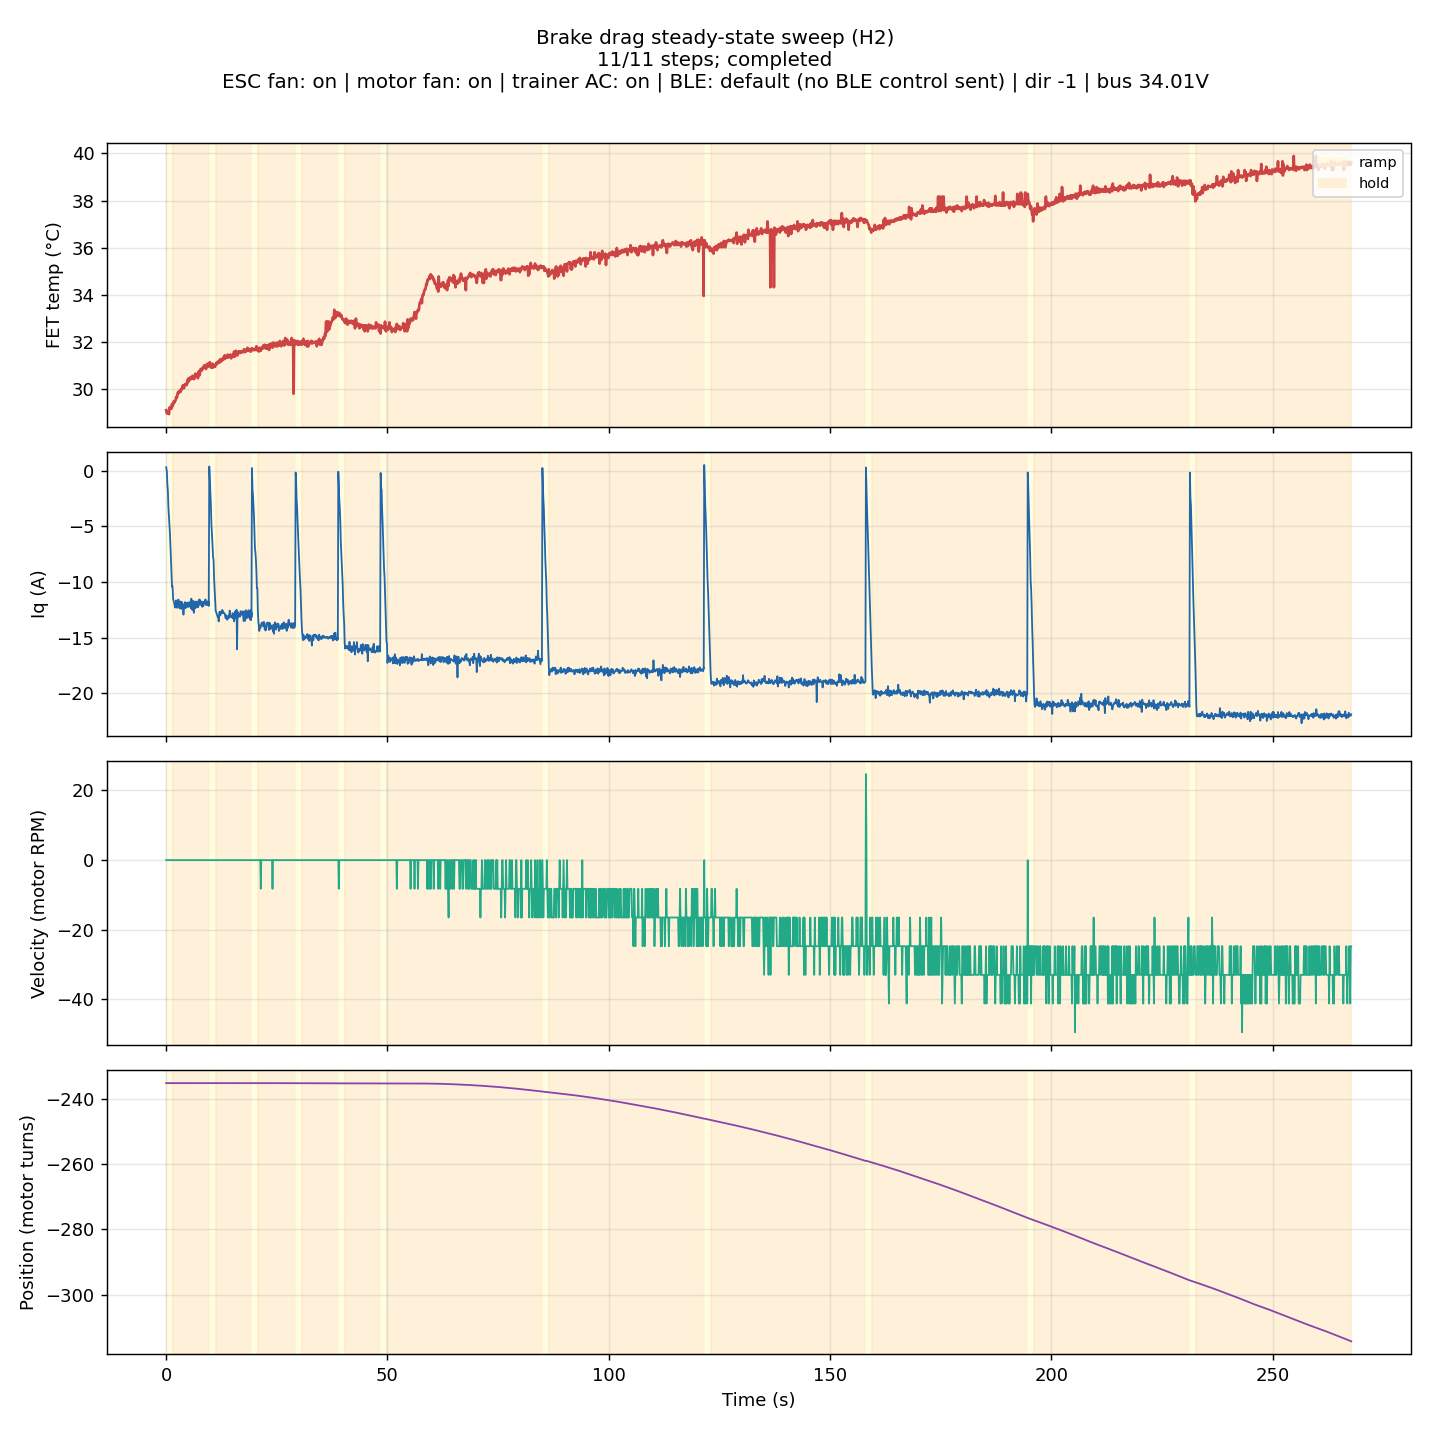

The data file committed next to this chart (first rows):
t_s, phase, cmd_nm, iq_a, vel_t_s, pos_turns, fet_c, axis_err, motor_err, encoder_err, extra
0.0200, ramp, -0.0000, 0.2950, 0.0000, -235.2, 29.12, 0, 0, 0, iq_tgt=0.00
0.1679, ramp, -0.0495, -0.0999, 0.0000, -235.2, 28.99, 0, 0, 0, iq_tgt=1.24
0.2834, ramp, -0.0868, -1.268, 0.0000, -235.2, 28.99, 0, 0, 0, iq_tgt=2.17
0.3995, ramp, -0.1236, -1.846, 0.0000, -235.2, 29.06, 0, 0, 0, iq_tgt=3.09
0.5164, ramp, -0.1612, -3.31, 0.0000, -235.2, 29.02, 0, 0, 0, iq_tgt=4.03
0.6477, ramp, -0.1996, -4.194, 0.0000, -235.2, 28.96, 0, 0, 0, iq_tgt=4.99
0.7635, ramp, -0.2408, -4.983, 0.0000, -235.2, 29.22, 0, 0, 0, iq_tgt=6.02
0.8743, ramp, -0.2764, -5.727, 0.0000, -235.2, 29.26, 0, 0, 0, iq_tgt=6.91
0.9882, ramp, -0.3119, -6.923, 0.0000, -235.2, 29.19, 0, 0, 0, iq_tgt=7.80
1.103, ramp, -0.3495, -7.912, 0.0000, -235.2, 29.22, 0, 0, 0, iq_tgt=8.74
1.218, ramp, -0.3862, -9.359, 0.0000, -235.2, 29.19, 0, 0, 0, iq_tgt=9.66
1.329, ramp, -0.4221, -10.43, 0.0000, -235.2, 29.39, 0, 0, 0, iq_tgt=10.55
1.444, ramp, -0.4580, -10.37, 0.0000, -235.2, 29.29, 0, 0, 0, iq_tgt=11.45
1.59, hold, -0.4800, -11.56, 0.0000, -235.2, 29.36, 0, 0, 0, iq_tgt=12.00
1.704, hold, -0.4800, -11.74, 0.0000, -235.2, 29.49, 0, 0, 0, iq_tgt=12.00
1.816, hold, -0.4800, -11.86, 0.0000, -235.2, 29.49, 0, 0, 0, iq_tgt=12.00
1.931, hold, -0.4800, -12.12, 0.0000, -235.2, 29.46, 0, 0, 0, iq_tgt=12.00
2.044, hold, -0.4800, -12.3, 0.0000, -235.2, 29.52, 0, 0, 0, iq_tgt=12.00
2.156, hold, -0.4800, -12.01, 0.0000, -235.2, 29.56, 0, 0, 0, iq_tgt=12.00
2.272, hold, -0.4800, -11.66, 0.0000, -235.2, 29.69, 0, 0, 0, iq_tgt=12.00
2.384, hold, -0.4800, -11.88, 0.0000, -235.2, 29.65, 0, 0, 0, iq_tgt=12.00
2.498, hold, -0.4800, -12.34, 0.0000, -235.2, 29.69, 0, 0, 0, iq_tgt=12.00
2.611, hold, -0.4800, -12.18, 0.0000, -235.2, 29.85, 0, 0, 0, iq_tgt=12.00
2.723, hold, -0.4800, -11.59, 0.0000, -235.2, 29.89, 0, 0, 0, iq_tgt=12.00
2.835, hold, -0.4800, -11.61, 0.0000, -235.2, 29.85, 0, 0, 0, iq_tgt=12.00
2.951, hold, -0.4800, -12.19, 0.0000, -235.2, 29.92, 0, 0, 0, iq_tgt=12.00
3.067, hold, -0.4800, -12.38, 0.0000, -235.2, 29.95, 0, 0, 0, iq_tgt=12.00
3.179, hold, -0.4800, -11.85, 0.0000, -235.2, 29.89, 0, 0, 0, iq_tgt=12.00
3.289, hold, -0.4800, -11.76, 0.0000, -235.2, 29.92, 0, 0, 0, iq_tgt=12.00
3.422, hold, -0.4800, -12.44, 0.0000, -235.2, 30.02, 0, 0, 0, iq_tgt=12.00
3.582, hold, -0.4800, -11.82, 0.0000, -235.2, 30.02, 0, 0, 0, iq_tgt=12.00
3.695, hold, -0.4800, -12.3, 0.0000, -235.2, 30.15, 0, 0, 0, iq_tgt=12.00
3.807, hold, -0.4800, -12.1, 0.0000, -235.2, 30.12, 0, 0, 0, iq_tgt=12.00
3.916, hold, -0.4800, -12.94, 0.0000, -235.2, 30.18, 0, 0, 0, iq_tgt=12.00
4.029, hold, -0.4800, -12.07, 0.0000, -235.2, 30.05, 0, 0, 0, iq_tgt=12.00
4.146, hold, -0.4800, -11.95, 0.0000, -235.2, 30.18, 0, 0, 0, iq_tgt=12.00
4.263, hold, -0.4800, -11.81, 0.0000, -235.2, 30.21, 0, 0, 0, iq_tgt=12.00
4.376, hold, -0.4800, -12.37, 0.0000, -235.2, 30.21, 0, 0, 0, iq_tgt=12.00
4.501, hold, -0.4800, -11.94, 0.0000, -235.2, 30.25, 0, 0, 0, iq_tgt=12.00
4.634, hold, -0.4800, -11.88, 0.0000, -235.2, 30.18, 0, 0, 0, iq_tgt=12.00
4.747, hold, -0.4800, -12.25, 0.0000, -235.2, 30.25, 0, 0, 0, iq_tgt=12.00
4.86, hold, -0.4800, -11.95, 0.0000, -235.2, 30.41, 0, 0, 0, iq_tgt=12.00
4.972, hold, -0.4800, -11.85, 0.0000, -235.2, 30.31, 0, 0, 0, iq_tgt=12.00
5.088, hold, -0.4800, -12.25, 0.0000, -235.2, 30.48, 0, 0, 0, iq_tgt=12.00
5.206, hold, -0.4800, -12.07, 0.0000, -235.2, 30.41, 0, 0, 0, iq_tgt=12.00
5.321, hold, -0.4800, -11.82, 0.0000, -235.2, 30.41, 0, 0, 0, iq_tgt=12.00
5.438, hold, -0.4800, -11.82, 0.0000, -235.2, 30.51, 0, 0, 0, iq_tgt=12.00
5.589, hold, -0.4800, -12.37, 0.0000, -235.2, 30.44, 0, 0, 0, iq_tgt=12.00
5.7, hold, -0.4800, -11.51, 0.0000, -235.2, 30.44, 0, 0, 0, iq_tgt=12.00
5.811, hold, -0.4800, -12.37, 0.0000, -235.2, 30.48, 0, 0, 0, iq_tgt=12.00
5.924, hold, -0.4800, -12.52, 0.0000, -235.2, 30.57, 0, 0, 0, iq_tgt=12.00
6.036, hold, -0.4800, -11.7, 0.0000, -235.2, 30.57, 0, 0, 0, iq_tgt=12.00
6.147, hold, -0.4800, -12.07, 0.0000, -235.2, 30.51, 0, 0, 0, iq_tgt=12.00
6.263, hold, -0.4800, -12.78, 0.0000, -235.2, 30.44, 0, 0, 0, iq_tgt=12.00
6.377, hold, -0.4800, -11.95, 0.0000, -235.2, 30.44, 0, 0, 0, iq_tgt=12.00
6.493, hold, -0.4800, -11.76, 0.0000, -235.2, 30.57, 0, 0, 0, iq_tgt=12.00
6.607, hold, -0.4800, -12.37, 0.0000, -235.2, 30.67, 0, 0, 0, iq_tgt=12.00
6.726, hold, -0.4800, -12.25, 0.0000, -235.2, 30.64, 0, 0, 0, iq_tgt=12.00
6.839, hold, -0.4800, -12.24, 0.0000, -235.2, 30.61, 0, 0, 0, iq_tgt=12.00
6.952, hold, -0.4800, -11.75, 0.0000, -235.2, 30.61, 0, 0, 0, iq_tgt=12.00
... 2,350 more rows
